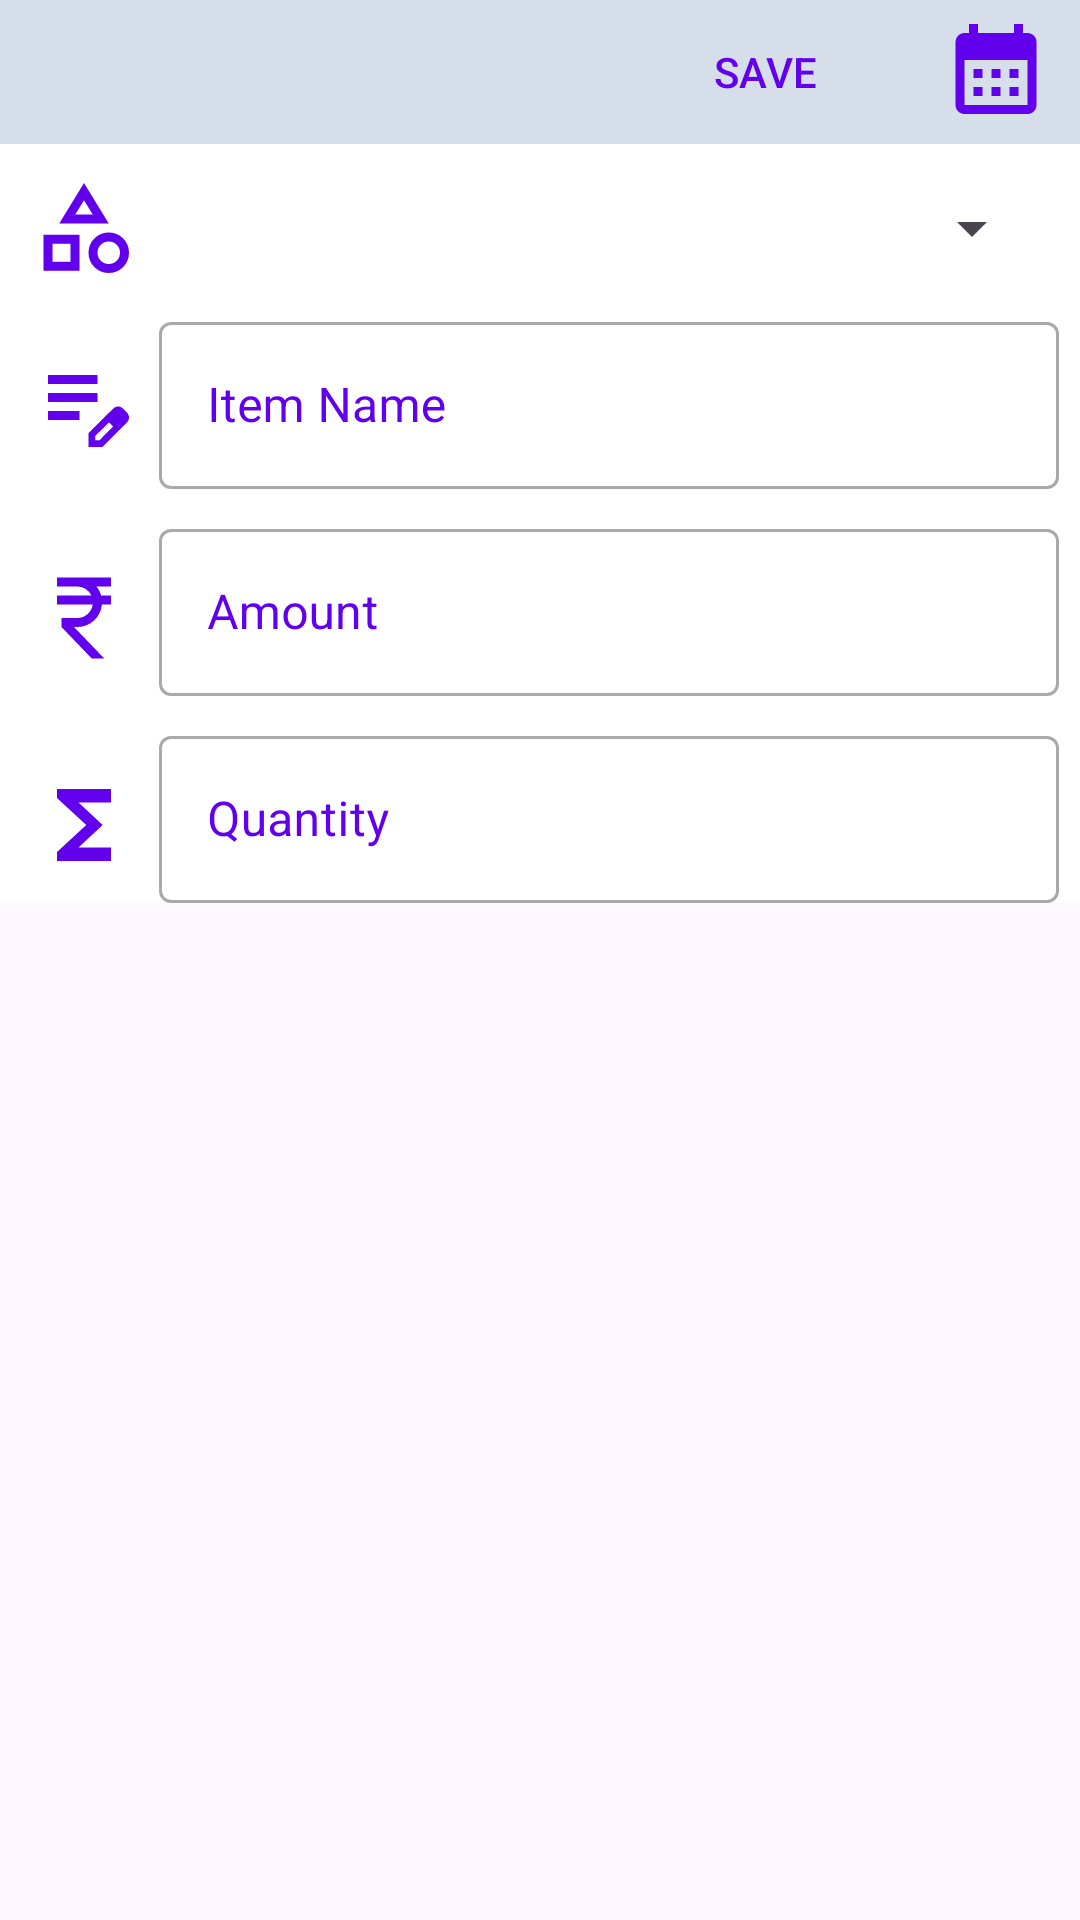

Layout XML and referenced resources for this Android screen:
<!-- AndroidManifest.xml: application theme Theme.Accpenture -->
<!-- res/layout/add_expense_dialog.xml -->
<?xml version="1.0" encoding="utf-8"?>
<LinearLayout xmlns:android="http://schemas.android.com/apk/res/android"
    android:layout_width="match_parent"
    xmlns:app="http://schemas.android.com/apk/res-auto"
    android:orientation="vertical"
    android:layout_height="match_parent"
    android:layout_marginBottom="10dp">
    <LinearLayout
        android:layout_width="match_parent"
        android:layout_height="48dp"
        android:gravity="end"
        android:orientation="horizontal"
        android:background="@color/grayish_white">
        <Button
            android:layout_width="wrap_content"
            android:layout_height="wrap_content"
            android:text="Save"
            android:textAllCaps="true"
            android:background="@android:color/transparent"
            android:textColor="@color/purple_500"
            android:layout_marginEnd="10dp"
            android:id="@+id/buttonSaveExpense"/>
        <ImageView
            android:clickable="true"
            android:focusable="true"
            android:layout_width="36dp"
            android:layout_height="36dp"
            android:layout_marginTop="5dp"
            android:layout_marginBottom="5dp"
            android:layout_marginStart="5dp"
            android:layout_marginEnd="10dp"
            android:src="@drawable/calendar_24dp"
            android:contentDescription="calendar_icon"
            android:scaleType="fitXY"
            app:layout_constraintTop_toTopOf="parent"
            app:layout_constraintBottom_toBottomOf="parent"
            app:layout_constraintEnd_toEndOf="parent"
            android:id="@+id/imageViewCalendarIconAddExpense" />

    </LinearLayout>
    <androidx.coordinatorlayout.widget.CoordinatorLayout
        android:layout_width="match_parent"
        android:background="@color/white"
        android:layout_height="wrap_content">
            <androidx.constraintlayout.widget.ConstraintLayout
                android:layout_width="match_parent"
                android:layout_height="wrap_content">
                <ImageView
                    android:layout_width="36dp"
                    android:layout_height="36dp"
                    android:src="@drawable/category_24dp"
                    android:layout_marginStart="10dp"
                    android:layout_marginTop="10dp"
                    app:layout_constraintTop_toTopOf="parent"
                    app:layout_constraintStart_toStartOf="parent"
                    android:id="@+id/imageViewDialogCategory" />
                <Spinner
                    android:layout_width="300dp"
                    android:layout_height="36dp"
                    android:layout_marginEnd="10dp"
                    android:id="@+id/spinnerCategory"
                    app:layout_constraintTop_toTopOf="parent"
                    app:layout_constraintEnd_toEndOf="parent"
                    app:layout_constraintStart_toEndOf="@id/imageViewDialogCategory"
                    android:layout_marginTop="10dp" />
                <ImageView
                    android:layout_width="36dp"
                    android:layout_height="36dp"
                    android:src="@drawable/commodity_name_24dp"
                    android:layout_marginStart="10dp"
                    android:layout_marginTop="25dp"
                    app:layout_constraintTop_toBottomOf="@id/imageViewDialogCategory"
                    app:layout_constraintStart_toStartOf="parent"
                    android:id="@+id/imageViewDialogCommodityName" />
                <com.google.android.material.textfield.TextInputLayout
                    android:id="@+id/editTextCommodityNameExpense"
                    android:layout_width="300dp"
                    android:layout_height="wrap_content"
                    android:layout_marginStart="10dp"
                    android:layout_marginTop="8dp"
                    android:layout_marginEnd="10dp"
                    app:layout_constraintStart_toEndOf="@id/imageViewDialogCommodityName"
                    app:layout_constraintTop_toBottomOf="@id/imageViewDialogCategory"
                    app:layout_constraintEnd_toEndOf="parent"
                    app:endIconMode="clear_text"
                    android:textColorHint="@color/purple_500"
                    style="@style/Widget.MaterialComponents.TextInputLayout.OutlinedBox"
                    android:hint="Item Name">
                    <com.google.android.material.textfield.TextInputEditText
                        android:textColor="@color/purple_500"
                        android:layout_width="match_parent"
                        android:layout_height="match_parent"
                        android:inputType="textAutoCorrect"/>
                </com.google.android.material.textfield.TextInputLayout>
                <ImageView
                    android:layout_width="36dp"
                    android:layout_height="36dp"
                    android:src="@drawable/price_24dp"
                    android:layout_marginStart="10dp"
                    android:layout_marginTop="25dp"
                    app:layout_constraintTop_toBottomOf="@id/editTextCommodityNameExpense"
                    app:layout_constraintStart_toStartOf="parent"
                    android:id="@+id/imageViewDialogPrice" />
                <com.google.android.material.textfield.TextInputLayout
                    android:id="@+id/editTextPriceExpense"
                    android:layout_width="300dp"
                    android:layout_height="wrap_content"
                    android:layout_marginStart="10dp"
                    android:layout_marginTop="8dp"
                    android:layout_marginEnd="10dp"
                    app:layout_constraintStart_toEndOf="@id/imageViewDialogPrice"
                    app:layout_constraintTop_toBottomOf="@id/editTextCommodityNameExpense"
                    app:layout_constraintEnd_toEndOf="parent"
                    app:endIconMode="clear_text"
                    android:textColorHint="@color/purple_500"
                    style="@style/Widget.MaterialComponents.TextInputLayout.OutlinedBox"
                    android:hint="Amount">
                    <com.google.android.material.textfield.TextInputEditText
                        android:textColor="@color/purple_500"
                        android:layout_width="match_parent"
                        android:layout_height="match_parent"
                        android:inputType="numberDecimal"/>
                </com.google.android.material.textfield.TextInputLayout>
                <ImageView
                    android:layout_width="36dp"
                    android:layout_height="36dp"
                    android:src="@drawable/quantity_24dp"
                    android:layout_marginStart="10dp"
                    android:layout_marginTop="25dp"
                    app:layout_constraintTop_toBottomOf="@id/editTextPriceExpense"
                    app:layout_constraintStart_toStartOf="parent"
                    android:id="@+id/imageViewDialogQuantity" />
                <com.google.android.material.textfield.TextInputLayout
                    android:id="@+id/editTextQuantityExpense"
                    android:layout_width="300dp"
                    android:layout_height="wrap_content"
                    android:layout_marginStart="10dp"
                    android:layout_marginTop="8dp"
                    app:layout_constraintStart_toEndOf="@id/imageViewDialogQuantity"
                    app:layout_constraintTop_toBottomOf="@id/editTextPriceExpense"
                    app:layout_constraintEnd_toEndOf="parent"
                    android:layout_marginEnd="10dp"
                    app:endIconMode="clear_text"
                    android:textColorHint="@color/purple_500"
                    style="@style/Widget.MaterialComponents.TextInputLayout.OutlinedBox"
                    android:hint="Quantity">
                    <com.google.android.material.textfield.TextInputEditText
                        android:textColor="@color/purple_500"
                        android:layout_width="match_parent"
                        android:layout_height="match_parent"
                        android:inputType="number"/>
                </com.google.android.material.textfield.TextInputLayout>
            </androidx.constraintlayout.widget.ConstraintLayout>
    </androidx.coordinatorlayout.widget.CoordinatorLayout>



</LinearLayout>
<!-- resources referenced by this layout -->
<resources>
  <color name="grayish_white">#FFD6DEE9</color>
  <color name="purple_500">#FF6200EE</color>
  <color name="white">#FFFFFFFF</color>
  <!-- drawable calendar_24dp (drawable) -->
  <vector android:height="24dp" android:tint="@color/purple_500"
      android:viewportHeight="24" android:viewportWidth="24"
      android:width="24dp" xmlns:android="http://schemas.android.com/apk/res/android">
      <path android:fillColor="@android:color/white" android:pathData="M19,4h-1V2h-2v2H8V2H6v2H5C3.89,4 3.01,4.9 3.01,6L3,20c0,1.1 0.89,2 2,2h14c1.1,0 2,-0.9 2,-2V6C21,4.9 20.1,4 19,4zM19,20H5V10h14V20zM9,14H7v-2h2V14zM13,14h-2v-2h2V14zM17,14h-2v-2h2V14zM9,18H7v-2h2V18zM13,18h-2v-2h2V18zM17,18h-2v-2h2V18z"/>
  </vector>
  <!-- drawable category_24dp (drawable) -->
  <vector xmlns:android="http://schemas.android.com/apk/res/android"
      android:width="24dp"
      android:height="24dp"
      android:viewportWidth="960"
      android:viewportHeight="960">
    <path
        android:fillColor="@color/purple_500"
        android:pathData="m260,440 l220,-360 220,360L260,440ZM700,880q-75,0 -127.5,-52.5T520,700q0,-75 52.5,-127.5T700,520q75,0 127.5,52.5T880,700q0,75 -52.5,127.5T700,880ZM120,860v-320h320v320L120,860ZM700,800q42,0 71,-29t29,-71q0,-42 -29,-71t-71,-29q-42,0 -71,29t-29,71q0,42 29,71t71,29ZM200,780h160v-160L200,620v160ZM402,360h156l-78,-126 -78,126ZM480,360ZM360,620ZM700,700Z"/>
  </vector>
  <!-- drawable commodity_name_24dp (drawable) -->
  <vector xmlns:android="http://schemas.android.com/apk/res/android"
      android:width="24dp"
      android:height="24dp"
      android:viewportWidth="960"
      android:viewportHeight="960">
    <path
        android:fillColor="@color/purple_500"
        android:pathData="M160,560v-80h280v80L160,560ZM160,400v-80h440v80L160,400ZM160,240v-80h440v80L160,240ZM520,800v-123l221,-220q9,-9 20,-13t22,-4q12,0 23,4.5t20,13.5l37,37q8,9 12.5,20t4.5,22q0,11 -4,22.5T863,580L643,800L520,800ZM820,537 L783,500 820,537ZM580,740h38l121,-122 -18,-19 -19,-18 -122,121v38ZM721,599 L702,581 739,618 721,599Z"/>
  </vector>
  <!-- drawable price_24dp (drawable) -->
  <vector xmlns:android="http://schemas.android.com/apk/res/android"
      android:width="24dp"
      android:height="24dp"
      android:viewportWidth="960"
      android:viewportHeight="960">
    <path
        android:fillColor="@color/purple_500"
        android:pathData="M549,840 L280,560v-80h140q53,0 91.5,-34.5T558,360L240,360v-80h306q-17,-35 -50.5,-57.5T420,200L240,200v-80h480v80L590,200q14,17 25,37t17,43h88v80h-81q-8,85 -70,142.5T420,560h-29l269,280L549,840Z"/>
  </vector>
  <!-- drawable quantity_24dp (drawable) -->
  <vector xmlns:android="http://schemas.android.com/apk/res/android"
      android:width="24dp"
      android:height="24dp"
      android:viewportWidth="960"
      android:viewportHeight="960">
    <path
        android:fillColor="@color/purple_500"
        android:pathData="M240,800v-80l260,-240 -260,-240v-80h480v120L431,280l215,200 -215,200h289v120L240,800Z"/>
  </vector>
  <style name="Theme.Accpenture" parent="Theme.Material3.Light.NoActionBar">
          
          <item name="colorPrimary">@color/purple_500</item>
          <item name="colorPrimaryVariant">@color/purple_700</item>
          <item name="colorOnPrimary">@color/white</item>
          
          <item name="colorSecondary">@color/teal_200</item>
          <item name="colorSecondaryVariant">@color/teal_700</item>
          <item name="colorOnSecondary">@color/black</item>
          
          <item name="android:statusBarColor">@android:color/transparent</item>
          
          <item name="android:navigationBarColor">@android:color/transparent</item>
          
          <item name="android:windowActivityTransitions">true</item>
          <item name="android:windowLightStatusBar">true</item>
      </style>
  <color name="purple_700">#FF3700B3</color>
  <color name="teal_200">#FF03DAC5</color>
  <color name="teal_700">#FF018786</color>
  <color name="black">#FF000000</color>
</resources>
